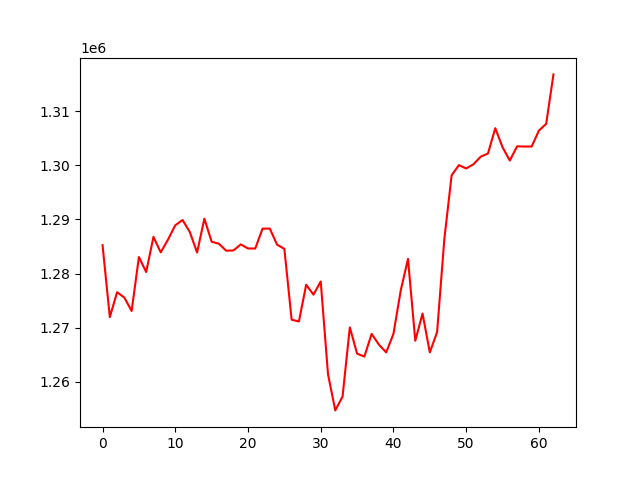

Values plotted in this chart, from the file beside it:
, 0
0, 1285242
1, 1271961
2, 1276569
3, 1275567
4, 1273102
5, 1283063
6, 1280293
7, 1286778
8, 1283929
9, 1286282
10, 1288918
11, 1289896
12, 1287684
13, 1283889
14, 1290144
15, 1285882
16, 1285515
17, 1284230
18, 1284275
19, 1285397
20, 1284645
21, 1284634
22, 1288306
23, 1288302
24, 1285342
25, 1284572
26, 1271494
27, 1271166
28, 1277941
29, 1276116
30, 1278550
31, 1261440
32, 1254751
33, 1257294
34, 1270076
35, 1265223
36, 1264690
37, 1268873
38, 1266889
39, 1265461
40, 1268876
41, 1276893
42, 1282713
43, 1267608
44, 1272630
45, 1265455
46, 1269198
47, 1286436
48, 1298151
49, 1300031
50, 1299410
51, 1300190
52, 1301590
53, 1302177
54, 1306844
55, 1303322
56, 1300874
57, 1303498
58, 1303458
59, 1303459
... 3 more rows
